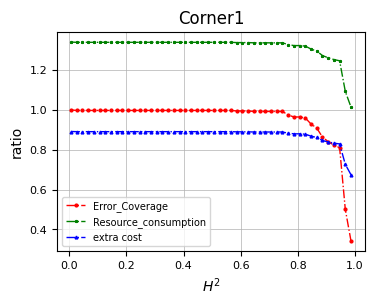
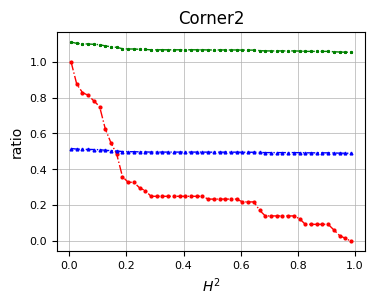
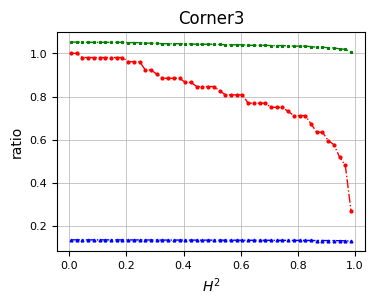

Here is the Python script that generated these plots, in order:
import numpy as np

import matplotlib.pyplot as plt

###Corner1
error_coverage_list1 = [1.0, 0.9974747474747475, 0.9974747474747475, 0.9974747474747475, 0.9974747474747475, 0.9974747474747475, 0.9974747474747475, 0.9974747474747475, 0.9974747474747475, 0.9974747474747475, 0.9974747474747475, 0.9974747474747475, 0.9974747474747475, 0.9974747474747475, 0.9974747474747475, 0.9974747474747475, 0.9974747474747475, 0.9974747474747475, 0.9974747474747475, 0.9974747474747475, 0.9974747474747475, 0.9974747474747475, 0.9974747474747475, 0.9974747474747475, 0.9974747474747475, 0.9974747474747475, 0.9974747474747475, 0.9974747474747475, 0.9974747474747475, 0.9949494949494949, 0.9949494949494949, 0.9949494949494949, 0.9924242424242424, 0.9924242424242424, 0.9924242424242424, 0.9924242424242424, 0.9924242424242424, 0.9924242424242424, 0.9747474747474747, 0.9646464646464646, 0.9646464646464646, 0.9595959595959596, 0.9292929292929293, 0.9090909090909091, 0.8636363636363636, 0.8409090909090909, 0.8232323232323232, 0.8106060606060606, 0.5, 0.3409090909090909]
resource_consumption_list1 = [1.3408521303258145, 1.3395989974937343, 1.3395989974937343, 1.3395989974937343, 1.3395989974937343, 1.3395989974937343, 1.3395989974937343, 1.3395989974937343, 1.3395989974937343, 1.3395989974937343, 1.3395989974937343, 1.3395989974937343, 1.3395989974937343, 1.3395989974937343, 1.3395989974937343, 1.3395989974937343, 1.3395989974937343, 1.3395989974937343, 1.3395989974937343, 1.3395989974937343, 1.3395989974937343, 1.3395989974937343, 1.3395989974937343, 1.3395989974937343, 1.3395989974937343, 1.3395989974937343, 1.3395989974937343, 1.3395989974937343, 1.3395989974937343, 1.3383458646616542, 1.3383458646616542, 1.3383458646616542, 1.337092731829574, 1.337092731829574, 1.337092731829574, 1.337092731829574, 1.337092731829574, 1.337092731829574, 1.3283208020050126, 1.3233082706766917, 1.3233082706766917, 1.3208020050125313, 1.305764411027569, 1.2957393483709274, 1.2731829573934836, 1.2619047619047619, 1.2531328320802004, 1.2468671679197996, 1.0927318295739348, 1.0137844611528821]
extra_cost_list1 = [0.8916666666666667, 0.8908333333333334, 0.8908333333333334, 0.8908333333333334, 0.8908333333333334, 0.8908333333333334, 0.8908333333333334, 0.8908333333333334, 0.8908333333333334, 0.8908333333333334, 0.8908333333333334, 0.8908333333333334, 0.8908333333333334, 0.8908333333333334, 0.8908333333333334, 0.8908333333333334, 0.8908333333333334, 0.8908333333333334, 0.8908333333333334, 0.8908333333333334, 0.8908333333333334, 0.8908333333333334, 0.8908333333333334, 0.8908333333333334, 0.8908333333333334, 0.8908333333333334, 0.8908333333333334, 0.8908333333333334, 0.8908333333333334, 0.89, 0.89, 0.89, 0.8891666666666667, 0.8891666666666667, 0.8891666666666667, 0.8891666666666667, 0.8891666666666667, 0.8891666666666667, 0.8833333333333333, 0.88, 0.88, 0.8783333333333333, 0.8683333333333333, 0.8616666666666667, 0.8466666666666667, 0.8391666666666666, 0.8333333333333334, 0.8291666666666667, 0.7266666666666667, 0.6741666666666667]


#Corner2

error_coverage_list2 = [1.0, 0.875, 0.828125, 0.8125, 0.78125, 0.75, 0.625, 0.546875, 0.484375, 0.359375, 0.328125, 0.328125, 0.296875, 0.28125, 0.25, 0.25, 0.25, 0.25, 0.25, 0.25, 0.25, 0.25, 0.25, 0.25, 0.234375, 0.234375, 0.234375, 0.234375, 0.234375, 0.234375, 0.21875, 0.21875, 0.21875, 0.171875, 0.140625, 0.140625, 0.140625, 0.140625, 0.140625, 0.140625, 0.125, 0.09375, 0.09375, 0.09375, 0.09375, 0.09375, 0.0625, 0.03125, 0.015625, 0.0]
resource_consumption_list2 = [1.109221128021486, 1.1020590868397493, 1.099373321396598, 1.098478066248881, 1.0966875559534468, 1.0948970456580125, 1.0877350044762757, 1.0832587287376902, 1.0796777081468218, 1.072515666965085, 1.070725156669651, 1.070725156669651, 1.0689346463742166, 1.0680393912264996, 1.0662488809310653, 1.0662488809310653, 1.0662488809310653, 1.0662488809310653, 1.0662488809310653, 1.0662488809310653, 1.0662488809310653, 1.0662488809310653, 1.0662488809310653, 1.0662488809310653, 1.0653536257833482, 1.0653536257833482, 1.0653536257833482, 1.0653536257833482, 1.0653536257833482, 1.0653536257833482, 1.0644583706356312, 1.0644583706356312, 1.0644583706356312, 1.0617726051924798, 1.0599820948970458, 1.0599820948970458, 1.0599820948970458, 1.0599820948970458, 1.0599820948970458, 1.0599820948970458, 1.0590868397493285, 1.0572963294538944, 1.0572963294538944, 1.0572963294538944, 1.0572963294538944, 1.0572963294538944, 1.05550581915846, 1.053715308863026, 1.052820053715309, 1.0519247985675917]
extra_cost_list2 = [0.51625, 0.5129166666666667, 0.5116666666666667, 0.51125, 0.5104166666666666, 0.5095833333333334, 0.50625, 0.5041666666666667, 0.5025, 0.49916666666666665, 0.49833333333333335, 0.49833333333333335, 0.4975, 0.4970833333333333, 0.49625, 0.49625, 0.49625, 0.49625, 0.49625, 0.49625, 0.49625, 0.49625, 0.49625, 0.49625, 0.49583333333333335, 0.49583333333333335, 0.49583333333333335, 0.49583333333333335, 0.49583333333333335, 0.49583333333333335, 0.49541666666666667, 0.49541666666666667, 0.49541666666666667, 0.49416666666666664, 0.49333333333333335, 0.49333333333333335, 0.49333333333333335, 0.49333333333333335, 0.49333333333333335, 0.49333333333333335, 0.49291666666666667, 0.4920833333333333, 0.4920833333333333, 0.4920833333333333, 0.4920833333333333, 0.4920833333333333, 0.49125, 0.49041666666666667, 0.49, 0.4895833333333333]

#Corner3
error_coverage_list3 = [1.0, 1.0, 0.9807692307692307, 0.9807692307692307, 0.9807692307692307, 0.9807692307692307, 0.9807692307692307, 0.9807692307692307, 0.9807692307692307, 0.9807692307692307, 0.9615384615384616, 0.9615384615384616, 0.9615384615384616, 0.9230769230769231, 0.9230769230769231, 0.9038461538461539, 0.8846153846153846, 0.8846153846153846, 0.8846153846153846, 0.8846153846153846, 0.8653846153846154, 0.8653846153846154, 0.8461538461538461, 0.8461538461538461, 0.8461538461538461, 0.8461538461538461, 0.8269230769230769, 0.8076923076923077, 0.8076923076923077, 0.8076923076923077, 0.8076923076923077, 0.7692307692307693, 0.7692307692307693, 0.7692307692307693, 0.7692307692307693, 0.75, 0.75, 0.75, 0.7307692307692307, 0.7115384615384616, 0.7115384615384616, 0.7115384615384616, 0.6730769230769231, 0.6346153846153846, 0.6346153846153846, 0.5961538461538461, 0.5769230769230769, 0.5192307692307693, 0.4807692307692308, 0.2692307692307692]
resource_consumption_list3 = [1.0523038605230386, 1.0523038605230386, 1.0510585305105853, 1.0510585305105853, 1.0510585305105853, 1.0510585305105853, 1.0510585305105853, 1.0510585305105853, 1.0510585305105853, 1.0510585305105853, 1.049813200498132, 1.049813200498132, 1.049813200498132, 1.0473225404732254, 1.0473225404732254, 1.046077210460772, 1.0448318804483188, 1.0448318804483188, 1.0448318804483188, 1.0448318804483188, 1.0435865504358655, 1.0435865504358655, 1.0423412204234122, 1.0423412204234122, 1.0423412204234122, 1.0423412204234122, 1.0410958904109588, 1.0398505603985055, 1.0398505603985055, 1.0398505603985055, 1.0398505603985055, 1.037359900373599, 1.037359900373599, 1.037359900373599, 1.037359900373599, 1.0361145703611456, 1.0361145703611456, 1.0361145703611456, 1.0348692403486923, 1.033623910336239, 1.033623910336239, 1.033623910336239, 1.0311332503113324, 1.0286425902864258, 1.0286425902864258, 1.0261519302615194, 1.024906600249066, 1.0211706102117062, 1.0186799501867996, 1.0049813200498132]
extra_cost_list3 = [0.1357429718875502, 0.1357429718875502, 0.13558232931726907, 0.13558232931726907, 0.13558232931726907, 0.13558232931726907, 0.13558232931726907, 0.13558232931726907, 0.13558232931726907, 0.13558232931726907, 0.13542168674698796, 0.13542168674698796, 0.13542168674698796, 0.1351004016064257, 0.1351004016064257, 0.13493975903614458, 0.13477911646586346, 0.13477911646586346, 0.13477911646586346, 0.13477911646586346, 0.13461847389558232, 0.13461847389558232, 0.1344578313253012, 0.1344578313253012, 0.1344578313253012, 0.1344578313253012, 0.13429718875502009, 0.13413654618473897, 0.13413654618473897, 0.13413654618473897, 0.13413654618473897, 0.1338152610441767, 0.1338152610441767, 0.1338152610441767, 0.1338152610441767, 0.1336546184738956, 0.1336546184738956, 0.1336546184738956, 0.13349397590361445, 0.13333333333333333, 0.13333333333333333, 0.13333333333333333, 0.13301204819277107, 0.13269076305220884, 0.13269076305220884, 0.13236947791164658, 0.13220883534136546, 0.13172690763052208, 0.13140562248995985, 0.12963855421686746]


###Settings*******************************************************************************
#设置x轴标签
# name_list = ['a = 0','a = 10','a = 20','a = 30','a = 40','a = 50']
#set marker，line.
markersize = 2
linestyle = '-.'
linewidth = 1
lablesize = 8 #设置坐标数字(字母)大小
font = {
        'weight' : 'bold',
        'size'   : 8}

legend_fontsize={ 'size': 7}

figsize = (4,3)
dpi = 150 #sci要求 300以上

grid_linewidth = 0.5 #网格线宽度


#******************************************************************************************
plt.rcParams['figure.figsize'] = figsize
plt.rcParams['font.sans-serif'] = ['Arial']



for i in range(3):
        universe_error_coverage_list = locals()['error_coverage_list' + str(i+1)]
        universe_resource_consumption_list = locals()['resource_consumption_list' + str(i+1)]
        universe_extra_cost_list = locals()['extra_cost_list' + str(i+1)]

        variable_T0 = np.arange(0.006,0.9999,0.02)

        plt.plot(variable_T0, universe_error_coverage_list, color="red", marker='o', markersize = markersize, linestyle=linestyle, linewidth=linewidth, label="Error_Coverage")
        plt.plot(variable_T0,universe_resource_consumption_list,color="green",marker='*', markersize = markersize, linestyle=linestyle, linewidth=linewidth, label="Resource_consumption")
        plt.plot(variable_T0,universe_extra_cost_list,color="blue",marker='^', markersize = markersize, linestyle=linestyle, linewidth=linewidth, label="extra cost")
        # title
        plt.title('Corner' + str(i + 1))
        #label
        plt.ylabel("ratio")
        plt.xlabel("$H^2$")
        # limit
        # plt.ylim()

        plt.gcf().subplots_adjust(top=0.93,
                                  bottom=0.2,
                                  left=0.18,
                                  right=0.95,
                                  hspace=0.2,
                                  wspace=0.2)

        plt.tick_params(labelsize=lablesize) #刻度字体大小10
        #可不加legend
        if i+1 == 1: ##第几幅图加legend
                plt.legend(loc="lower left", prop=legend_fontsize)

        plt.grid(linewidth=grid_linewidth)
        # plt.show()
        plt.grid(linewidth=grid_linewidth)
        fig_file = "line_graph_02train_set_plot" + str(i + 1) + ".pdf"
        plt.savefig(fig_file, bbox_inches='tight')
        plt.close()
